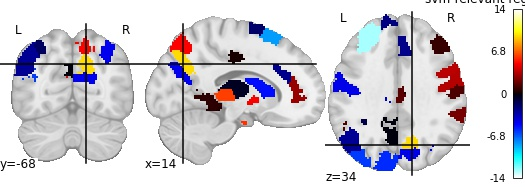

The table this chart was drawn from, first rows:
, region, feat_importance
0, 17Networks_LH_VisCent_Striate_1, -5.788
1, 17Networks_LH_SomMotA_1, 7.617
2, 17Networks_LH_SomMotA_3, -1.983
3, 17Networks_LH_SomMotA_8, -4.464
4, 17Networks_LH_SomMotB_Cent_2, 1.29
5, 17Networks_LH_SalVentAttnA_ParMed_1, -3.368
6, 17Networks_LH_SalVentAttnA_FrMed_1, -12.35
7, 17Networks_LH_SalVentAttnB_Ins_1, 4.732
8, 17Networks_LH_SalVentAttnB_PFCmp_1, -3.916
9, 17Networks_LH_LimbicB_OFC_2, -1.753
10, 17Networks_LH_ContA_IPS_2, -1.117
11, 17Networks_LH_ContA_PFCd_1, -2.548
12, 17Networks_LH_ContA_PFClv_1, 1.21
13, 17Networks_LH_ContB_PFCl_1, -2.13
14, 17Networks_LH_ContC_pCun_1, -2.807
15, 17Networks_LH_DefaultA_PFCd_1, -0.048
16, 17Networks_LH_DefaultA_pCunPCC_2, -2.413
17, 17Networks_LH_DefaultB_PFCd_3, -6.081
18, 17Networks_LH_DefaultC_Rsp_1, 4.359
19, 17Networks_LH_DefaultC_PHC_1, 4.781
20, 17Networks_LH_TempPar_1, 0.6507
21, 17Networks_RH_VisPeri_StriCal_1, -4.622
22, 17Networks_RH_VisPeri_ExStrSup_3, -0.2597
23, 17Networks_RH_SomMotB_Cent_1, 3.463
24, 17Networks_RH_DorsAttnA_TempOcc_1, 4.946
25, 17Networks_RH_DorsAttnA_SPL_3, 1.283
26, 17Networks_RH_DorsAttnB_PostC_2, 3.538
27, 17Networks_RH_SalVentAttnA_Ins_1, -6.968
28, 17Networks_RH_SalVentAttnA_Ins_2, -13.52
29, 17Networks_RH_SalVentAttnA_FrMed_1, 0.2574
30, 17Networks_RH_SalVentAttnA_ParMed_2, -2.002
31, 17Networks_RH_SalVentAttnB_IPL_1, 2.166
32, 17Networks_RH_SalVentAttnB_PFClv_1, 4.071
33, 17Networks_RH_SalVentAttnB_PFCmp_1, -2.635
34, 17Networks_RH_LimbicB_OFC_1, 5.82
35, 17Networks_RH_LimbicA_TempPole_4, -4.614
36, 17Networks_RH_ContA_IPS_2, -5.735
37, 17Networks_RH_ContA_PFCd_1, 0.9082
38, 17Networks_RH_ContB_PFCld_2, 4.679
39, 17Networks_RH_ContB_PFClv_2, -8.091
40, 17Networks_RH_ContB_PFCld_3, 1.779
41, 17Networks_RH_ContC_pCun_1, 9.378
42, 17Networks_RH_ContC_pCun_2, 1.604
43, 17Networks_RH_DefaultA_IPL_1, 2.815
44, 17Networks_RH_DefaultA_PFCm_2, 0.4912
45, 17Networks_RH_TempPar_1, -0.8549
46, HIP-rh, 6.141
47, aTHA-rh, -0.4693
48, NAc-rh, 4.838
49, PUT-rh, 2.126
50, CAU-rh, -5.122
51, HIP-lh, 0.4808
52, NAc-lh, 3.225
53, CAU-lh, -7.878
